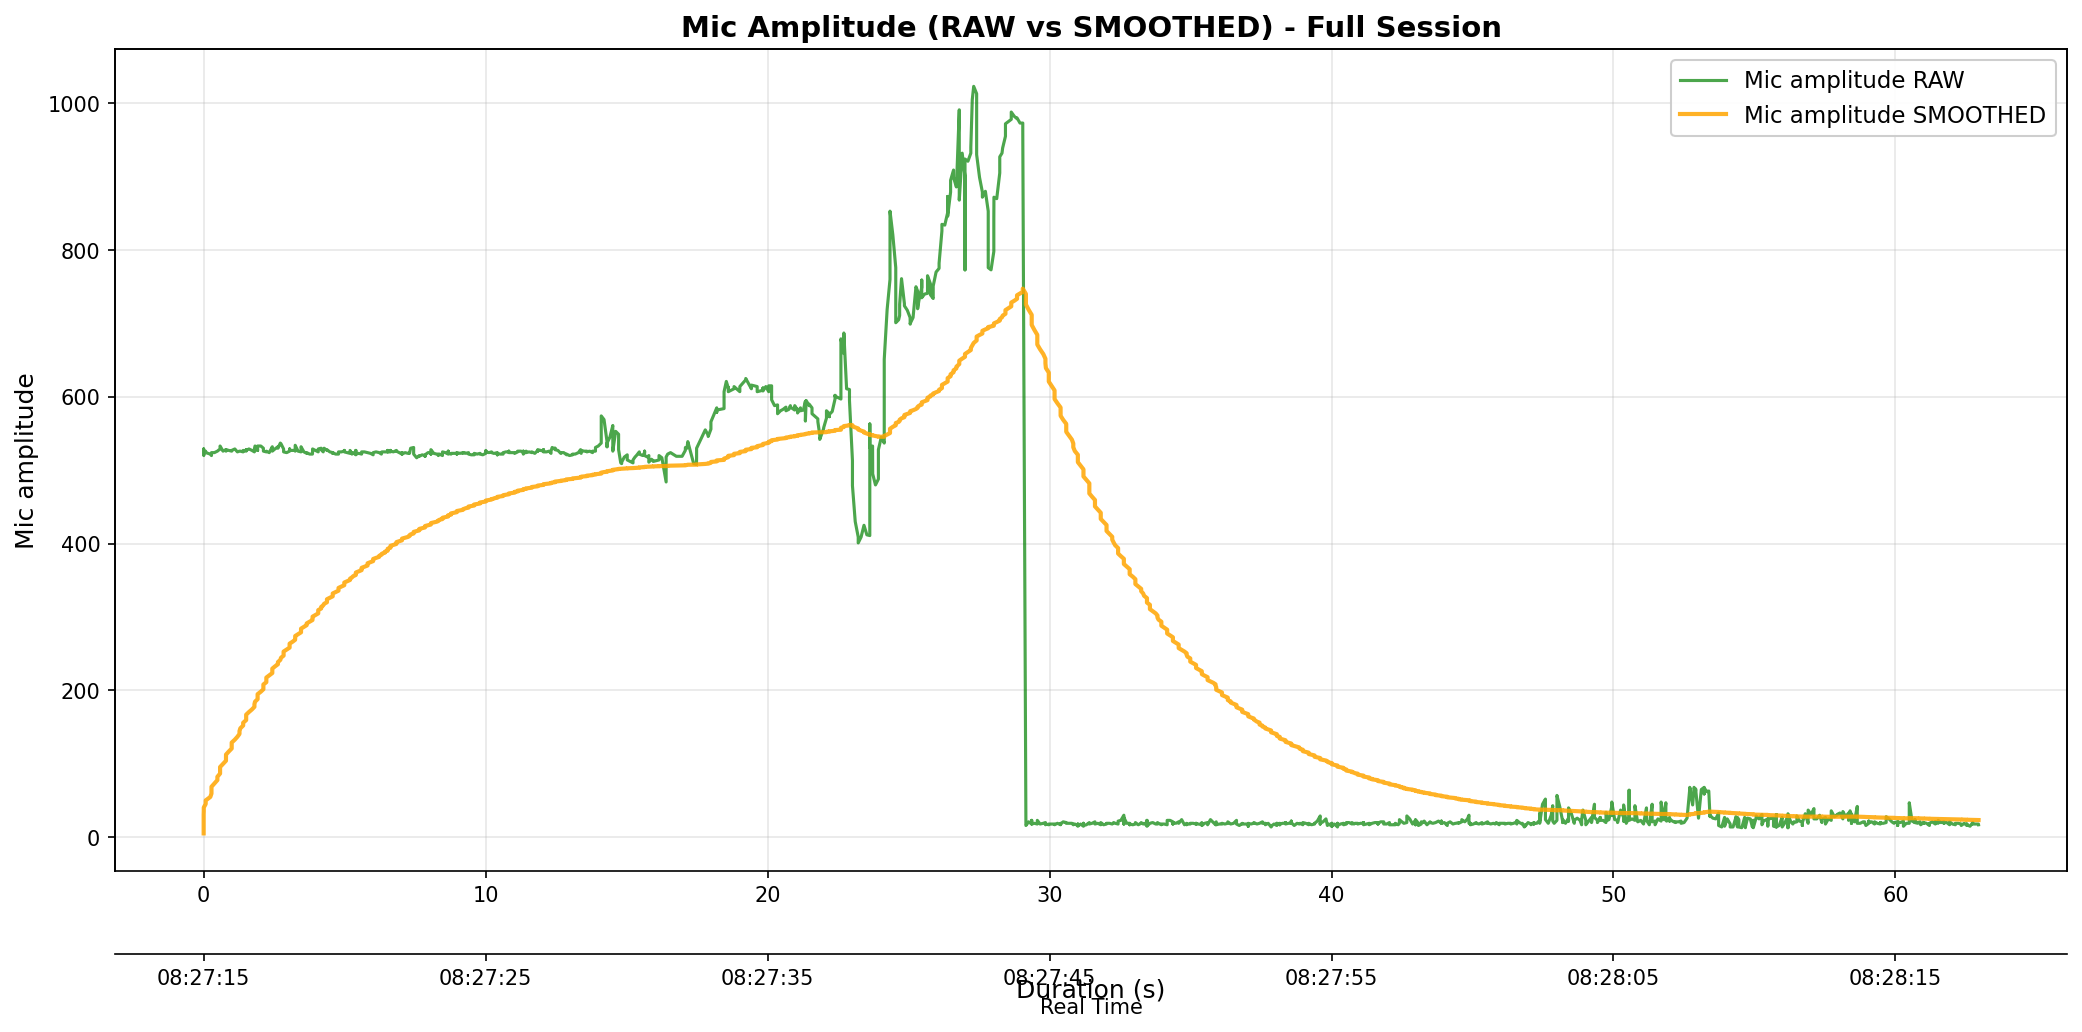

Values plotted in this chart, from the file beside it:
elapsed_s, unix_ts, arduino_ms, sound_amp, tip_count, last_tip_dt_ms, reed_state, bucket_rate_mm_hr, mic_db_unfiltered, mic_db_filtered
0.0, 1771460835, 40767, 524, 0, 0, 1, 0.0, 54.39, 0.5439
0.0, 1771460835, 40817, 525, 0, 0, 1, 0.0, 54.4, 1.082
0.0, 1771460835, 40867, 526, 0, 0, 1, 0.0, 54.42, 1.616
0.0, 1771460835, 40918, 526, 0, 0, 1, 0.0, 54.42, 2.144
0.0, 1771460835, 40968, 529, 0, 0, 1, 0.0, 54.47, 2.667
0.0, 1771460835, 41018, 523, 0, 0, 1, 0.0, 54.37, 3.184
0.004022, 1771460835, 41068, 520, 0, 0, 1, 0.0, 54.32, 3.696
0.004022, 1771460835, 41118, 524, 0, 0, 1, 0.0, 54.39, 4.202
0.07165, 1771460835, 41168, 526, 0, 0, 1, 0.0, 54.42, 4.705
0.07165, 1771460835, 41218, 524, 0, 0, 1, 0.0, 54.39, 5.201
0.2354, 1771460835, 41268, 522, 0, 0, 1, 0.0, 54.35, 5.693
0.2769, 1771460835, 41318, 520, 0, 0, 1, 0.0, 54.32, 6.179
0.2776, 1771460835, 41368, 523, 0, 0, 1, 0.0, 54.37, 6.661
0.2776, 1771460835, 41418, 524, 0, 0, 1, 0.0, 54.39, 7.138
0.3803, 1771460835, 41468, 524, 0, 0, 1, 0.0, 54.39, 7.611
0.4868, 1771460836, 41518, 526, 0, 0, 1, 0.0, 54.42, 8.079
0.4868, 1771460836, 41568, 526, 0, 0, 1, 0.0, 54.42, 8.542
0.5822, 1771460836, 41618, 529, 0, 0, 1, 0.0, 54.47, 9.002
0.5822, 1771460836, 41668, 530, 0, 0, 1, 0.0, 54.49, 9.456
0.5822, 1771460836, 41718, 533, 0, 0, 1, 0.0, 54.53, 9.907
0.6853, 1771460836, 41768, 526, 0, 0, 1, 0.0, 54.42, 10.35
0.791, 1771460836, 41818, 528, 0, 0, 1, 0.0, 54.45, 10.79
0.7928, 1771460836, 41868, 526, 0, 0, 1, 0.0, 54.42, 11.23
0.7928, 1771460836, 41918, 528, 0, 0, 1, 0.0, 54.45, 11.66
0.8902, 1771460836, 41968, 527, 0, 0, 1, 0.0, 54.44, 12.09
0.9938, 1771460836, 42018, 526, 0, 0, 1, 0.0, 54.42, 12.51
0.9938, 1771460836, 42068, 526, 0, 0, 1, 0.0, 54.42, 12.93
0.9938, 1771460836, 42118, 527, 0, 0, 1, 0.0, 54.44, 13.35
1.105, 1771460836, 42168, 529, 0, 0, 1, 0.0, 54.47, 13.76
1.196, 1771460836, 42218, 525, 0, 0, 1, 0.0, 54.4, 14.16
1.271, 1771460836, 42268, 526, 0, 0, 1, 0.0, 54.42, 14.57
1.271, 1771460836, 42318, 526, 0, 0, 1, 0.0, 54.42, 14.97
1.301, 1771460836, 42368, 526, 0, 0, 1, 0.0, 54.42, 15.36
1.401, 1771460836, 42418, 525, 0, 0, 1, 0.0, 54.4, 15.75
1.401, 1771460836, 42468, 527, 0, 0, 1, 0.0, 54.44, 16.14
1.507, 1771460837, 42518, 526, 0, 0, 1, 0.0, 54.42, 16.52
1.507, 1771460837, 42568, 528, 0, 0, 1, 0.0, 54.45, 16.9
1.507, 1771460837, 42618, 527, 0, 0, 1, 0.0, 54.44, 17.28
1.606, 1771460837, 42668, 529, 0, 0, 1, 0.0, 54.47, 17.65
1.713, 1771460837, 42718, 527, 0, 0, 1, 0.0, 54.44, 18.01
1.8, 1771460837, 42768, 525, 0, 0, 1, 0.0, 54.4, 18.38
1.8, 1771460837, 42818, 529, 0, 0, 1, 0.0, 54.47, 18.74
1.822, 1771460837, 42868, 533, 0, 0, 1, 0.0, 54.53, 19.1
1.913, 1771460837, 42918, 528, 0, 0, 1, 0.0, 54.45, 19.45
1.913, 1771460837, 42968, 527, 0, 0, 1, 0.0, 54.44, 19.8
1.913, 1771460837, 43018, 533, 0, 0, 1, 0.0, 54.53, 20.15
2.027, 1771460837, 43068, 533, 0, 0, 1, 0.0, 54.53, 20.49
2.118, 1771460837, 43118, 530, 0, 0, 1, 0.0, 54.49, 20.83
2.118, 1771460837, 43168, 528, 0, 0, 1, 0.0, 54.45, 21.17
2.118, 1771460837, 43218, 526, 0, 0, 1, 0.0, 54.42, 21.5
2.223, 1771460837, 43268, 525, 0, 0, 1, 0.0, 54.4, 21.83
2.223, 1771460837, 43318, 525, 0, 0, 1, 0.0, 54.4, 22.16
2.223, 1771460837, 43368, 526, 0, 0, 1, 0.0, 54.42, 22.48
2.325, 1771460837, 43418, 524, 0, 0, 1, 0.0, 54.39, 22.8
2.435, 1771460837, 43468, 532, 0, 0, 1, 0.0, 54.52, 23.11
2.435, 1771460837, 43518, 526, 0, 0, 1, 0.0, 54.42, 23.43
2.435, 1771460837, 43568, 526, 0, 0, 1, 0.0, 54.42, 23.74
2.527, 1771460838, 43618, 529, 0, 0, 1, 0.0, 54.47, 24.04
2.634, 1771460838, 43668, 532, 0, 0, 1, 0.0, 54.52, 24.35
2.634, 1771460838, 43718, 530, 0, 0, 1, 0.0, 54.49, 24.65
... 1,180 more rows
